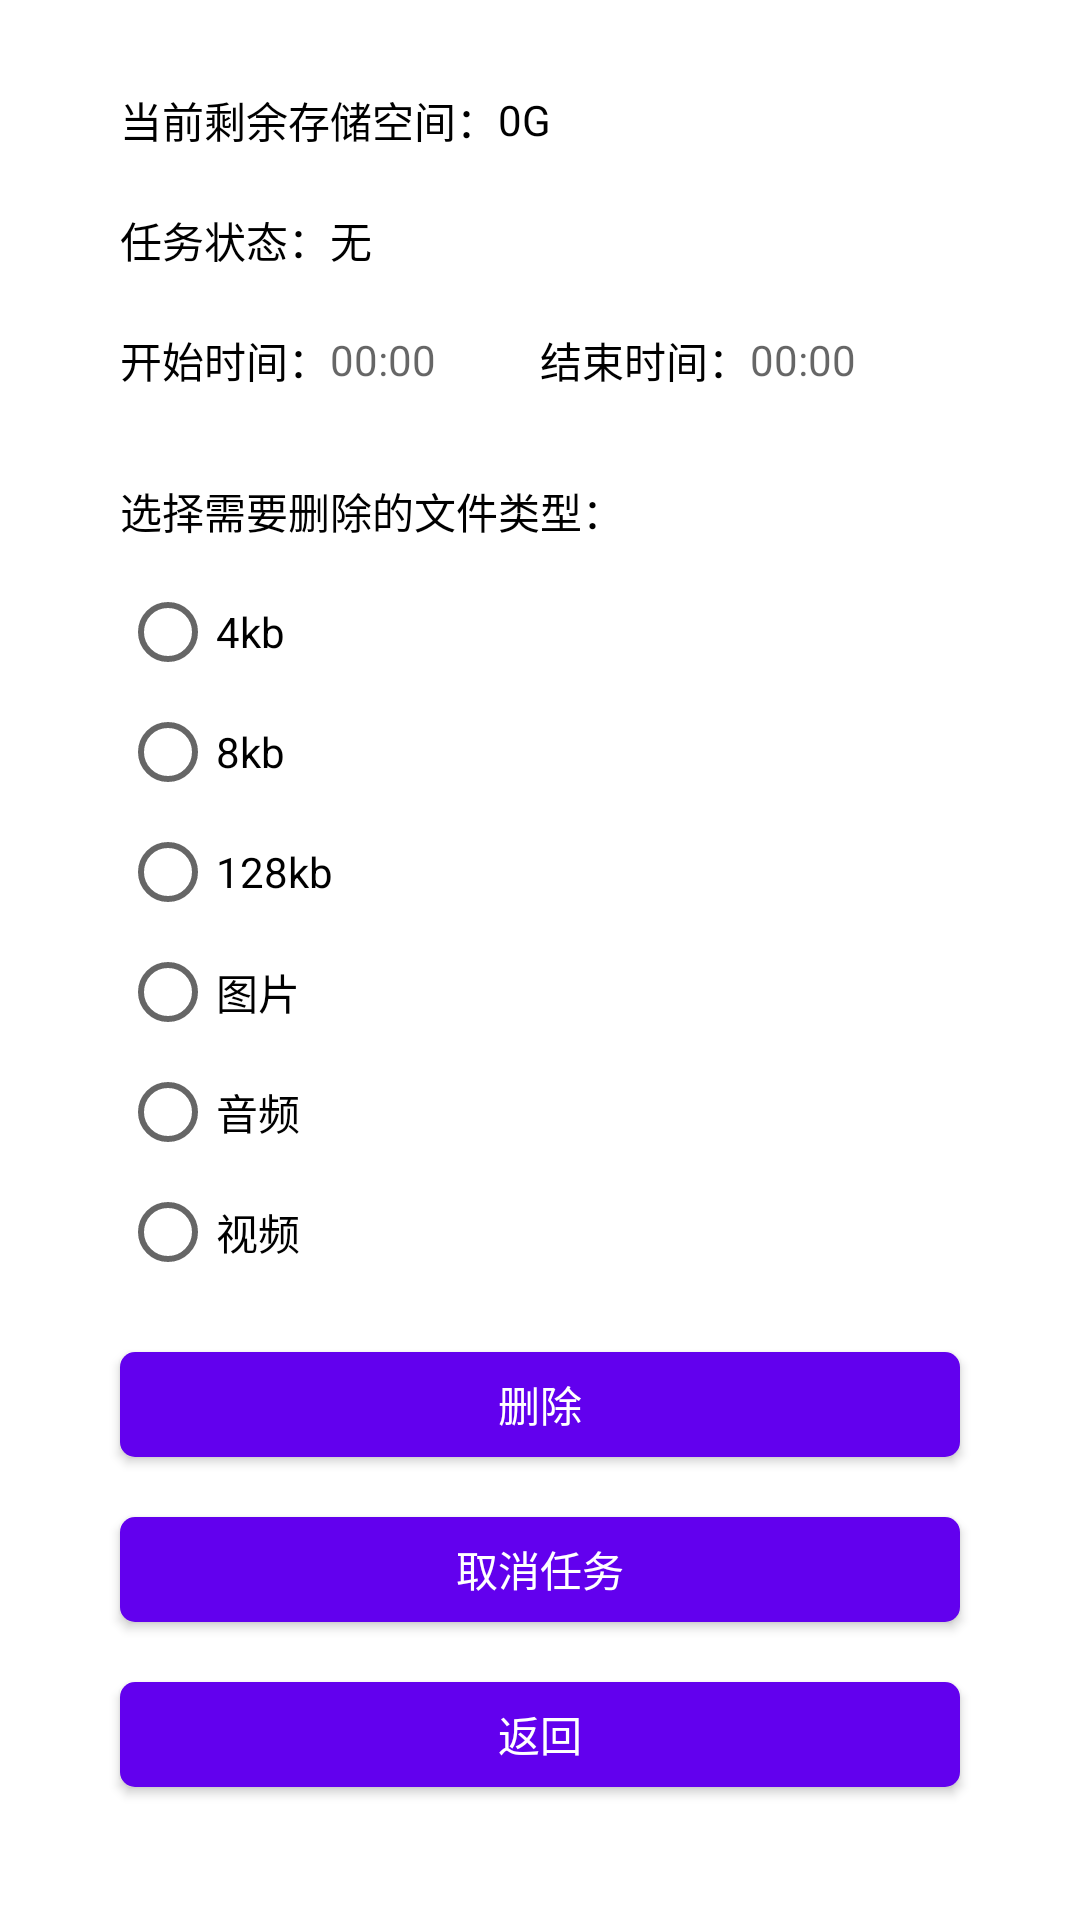

Write the Android layout XML for this screen, with the resource values it uses.
<!-- AndroidManifest.xml: application theme Theme.Agingmodel -->
<!-- res/layout/activity_delete_file.xml -->
<?xml version="1.0" encoding="utf-8"?>
<ScrollView xmlns:android="http://schemas.android.com/apk/res/android"
    xmlns:tools="http://schemas.android.com/tools"
    android:layout_width="match_parent"
    android:layout_height="match_parent"
    android:fillViewport="true">

    <LinearLayout
        android:layout_width="match_parent"
        android:layout_height="wrap_content"
        android:background="@color/white"
        android:orientation="vertical"
        android:paddingTop="20dp"
        android:paddingBottom="20dp"
        tools:context=".MainActivity">

        <ProgressBar
            android:id="@+id/progress_bar"
            android:layout_width="match_parent"
            android:layout_height="wrap_content"
            android:visibility="gone" />

        <LinearLayout
            android:layout_width="match_parent"
            android:layout_height="40dp"
            android:layout_marginStart="40dp"
            android:layout_marginEnd="40dp"
            android:gravity="center_vertical"
            android:orientation="horizontal">

            <TextView
                android:layout_width="wrap_content"
                android:layout_height="wrap_content"
                android:text="当前剩余存储空间："
                android:textColor="@color/black"
                android:textSize="14sp" />

            <TextView
                android:id="@+id/tv_free_storage"
                android:layout_width="wrap_content"
                android:layout_height="wrap_content"
                android:text="0G"
                android:textColor="@color/black"
                android:textSize="14sp" />

        </LinearLayout>

        <LinearLayout
            android:layout_width="match_parent"
            android:layout_height="40dp"
            android:layout_marginStart="40dp"
            android:layout_marginEnd="40dp"
            android:gravity="center_vertical"
            android:orientation="horizontal">

            <TextView
                android:layout_width="wrap_content"
                android:layout_height="wrap_content"
                android:text="任务状态："
                android:textColor="@color/black"
                android:textSize="14sp" />

            <TextView
                android:id="@+id/tv_task_status"
                android:layout_width="wrap_content"
                android:layout_height="wrap_content"
                android:text="无"
                android:textColor="@color/black"
                android:textSize="14sp" />

        </LinearLayout>

        <LinearLayout
            android:layout_width="match_parent"
            android:layout_height="40dp"
            android:layout_marginStart="40dp"
            android:layout_marginEnd="40dp"
            android:orientation="horizontal">

            <LinearLayout
                android:layout_width="0dp"
                android:layout_height="match_parent"
                android:layout_weight="1"
                android:gravity="center_vertical"
                android:orientation="horizontal">

                <TextView
                    android:layout_width="wrap_content"
                    android:layout_height="wrap_content"
                    android:text="开始时间："
                    android:textColor="@color/black"
                    android:textSize="14sp" />

                <TextView
                    android:id="@+id/tv_start_time"
                    android:layout_width="match_parent"
                    android:layout_height="match_parent"
                    android:gravity="center_vertical"
                    android:hint="00:00"
                    android:textColor="@color/black"
                    android:textSize="14sp" />

            </LinearLayout>

            <LinearLayout
                android:layout_width="0dp"
                android:layout_height="match_parent"
                android:layout_weight="1"
                android:gravity="center_vertical"
                android:orientation="horizontal">

                <TextView
                    android:layout_width="wrap_content"
                    android:layout_height="wrap_content"
                    android:text="结束时间："
                    android:textColor="@color/black"
                    android:textSize="14sp" />

                <TextView
                    android:id="@+id/tv_end_time"
                    android:layout_width="match_parent"
                    android:layout_height="match_parent"
                    android:gravity="center_vertical"
                    android:hint="00:00"
                    android:textColor="@color/black"
                    android:textSize="14sp" />

            </LinearLayout>

        </LinearLayout>

        <TextView
            android:layout_width="wrap_content"
            android:layout_height="wrap_content"
            android:layout_marginStart="40dp"
            android:layout_marginTop="20dp"
            android:layout_marginEnd="40dp"
            android:text="选择需要删除的文件类型："
            android:textColor="@color/black"
            android:textSize="14sp" />

        <LinearLayout
            android:layout_width="match_parent"
            android:layout_height="wrap_content"
            android:layout_marginStart="40dp"
            android:layout_marginTop="10dp"
            android:layout_marginEnd="40dp"
            android:orientation="horizontal">

            <RadioGroup
                android:id="@+id/rg"
                android:layout_width="match_parent"
                android:layout_height="wrap_content">

                <RadioButton
                    android:id="@+id/rb_4kb"
                    android:layout_width="match_parent"
                    android:layout_height="40dp"
                    android:text="4kb"
                    android:textColor="@color/black"
                    android:textSize="14sp" />

                <RadioButton
                    android:id="@+id/rb_8kb"
                    android:layout_width="match_parent"
                    android:layout_height="40dp"
                    android:text="8kb"
                    android:textColor="@color/black"
                    android:textSize="14sp" />

                <RadioButton
                    android:id="@+id/rb_128kb"
                    android:layout_width="match_parent"
                    android:layout_height="40dp"
                    android:text="128kb"
                    android:textColor="@color/black"
                    android:textSize="14sp" />

                <RadioButton
                    android:id="@+id/rb_photo"
                    android:layout_width="match_parent"
                    android:layout_height="40dp"
                    android:text="图片"
                    android:textColor="@color/black"
                    android:textSize="14sp" />

                <RadioButton
                    android:id="@+id/rb_audio"
                    android:layout_width="match_parent"
                    android:layout_height="40dp"
                    android:text="音频"
                    android:textColor="@color/black"
                    android:textSize="14sp" />

                <RadioButton
                    android:id="@+id/rb_video"
                    android:layout_width="match_parent"
                    android:layout_height="40dp"
                    android:text="视频"
                    android:textColor="@color/black"
                    android:textSize="14sp" />

            </RadioGroup>

            <LinearLayout
                android:layout_width="wrap_content"
                android:layout_height="wrap_content"
                android:orientation="vertical"
                android:visibility="gone">

                <TextView
                    android:id="@+id/tv_kb_used_space"
                    android:layout_width="wrap_content"
                    android:layout_height="40dp"
                    android:gravity="center_vertical"
                    android:text="占用空间：0"
                    android:textSize="12sp" />

                <TextView
                    android:id="@+id/tv_photo_used_space"
                    android:layout_width="wrap_content"
                    android:layout_height="40dp"
                    android:gravity="center_vertical"
                    android:text="占用空间：0"
                    android:textSize="12sp" />

                <TextView
                    android:id="@+id/tv_audio_used_space"
                    android:layout_width="wrap_content"
                    android:layout_height="40dp"
                    android:gravity="center_vertical"
                    android:text="占用空间：0"
                    android:textSize="12sp" />

                <TextView
                    android:id="@+id/tv_video_used_space"
                    android:layout_width="wrap_content"
                    android:layout_height="40dp"
                    android:gravity="center_vertical"
                    android:text="占用空间：0"
                    android:textSize="12sp" />

            </LinearLayout>

        </LinearLayout>

        <LinearLayout
            android:layout_width="match_parent"
            android:layout_height="40dp"
            android:layout_marginStart="40dp"
            android:layout_marginTop="20dp"
            android:layout_marginEnd="40dp"
            android:gravity="center_vertical"
            android:orientation="horizontal"
            android:visibility="gone">

            <TextView
                android:id="@+id/tv_unit"
                android:layout_width="wrap_content"
                android:layout_height="wrap_content"
                android:text="删除空间(G)："
                android:textColor="@color/black"
                android:textSize="14sp" />

            <EditText
                android:id="@+id/input_space_number"
                android:layout_width="match_parent"
                android:layout_height="match_parent"
                android:gravity="center_vertical"
                android:hint="请输入删除空间的大小(G)"
                android:inputType="number"
                android:textColor="@color/black"
                android:textSize="14sp" />

        </LinearLayout>

        <Button
            android:id="@+id/btn_delete"
            android:layout_width="match_parent"
            android:layout_height="35dp"
            android:layout_marginStart="40dp"
            android:layout_marginTop="20dp"
            android:layout_marginEnd="40dp"
            android:background="@drawable/bg_btn_6200ee"
            android:text="删除"
            android:textColor="@color/white"
            android:textSize="14sp" />

        <Button
            android:id="@+id/btn_cancel"
            android:layout_width="match_parent"
            android:layout_height="35dp"
            android:layout_marginStart="40dp"
            android:layout_marginTop="20dp"
            android:layout_marginEnd="40dp"
            android:background="@drawable/bg_btn_6200ee"
            android:text="取消任务"
            android:textColor="@color/white"
            android:textSize="14sp" />

        <Button
            android:id="@+id/btn_back"
            android:layout_width="match_parent"
            android:layout_height="35dp"
            android:layout_marginStart="40dp"
            android:layout_marginTop="20dp"
            android:layout_marginEnd="40dp"
            android:background="@drawable/bg_btn_6200ee"
            android:text="返回"
            android:textColor="@color/white"
            android:textSize="14sp" />

    </LinearLayout>

</ScrollView>
<!-- resources referenced by this layout -->
<resources>
  <!-- drawable bg_btn_6200ee (drawable) -->
  <?xml version="1.0" encoding="utf-8"?>
  <shape xmlns:android="http://schemas.android.com/apk/res/android"
      android:shape="rectangle">
      <corners android:radius="5dp"/>
      <solid android:color="@color/purple_500"/>
  </shape>
  <style name="Theme.Agingmodel" parent="Theme.MaterialComponents.Light.NoActionBar.Bridge">
          
          <item name="colorPrimary">@color/purple_500</item>
          <item name="colorPrimaryVariant">@color/purple_500</item>
          <item name="colorOnPrimary">@color/white</item>
          
          <item name="colorSecondary">@color/purple_500</item>
          <item name="colorSecondaryVariant">@color/purple_500</item>
          <item name="colorOnSecondary">@color/black</item>
          
          <item name="android:statusBarColor" tools:targetApi="l">?attr/colorPrimaryVariant</item>
          
      </style>
  <!-- not gathered from this repository: default colours our renderer supplied (Android Studio template values) -->
  <color name="purple_500">#FF6200EE</color>
  <color name="black">#FF000000</color>
  <color name="white">#FFFFFFFF</color>
</resources>
